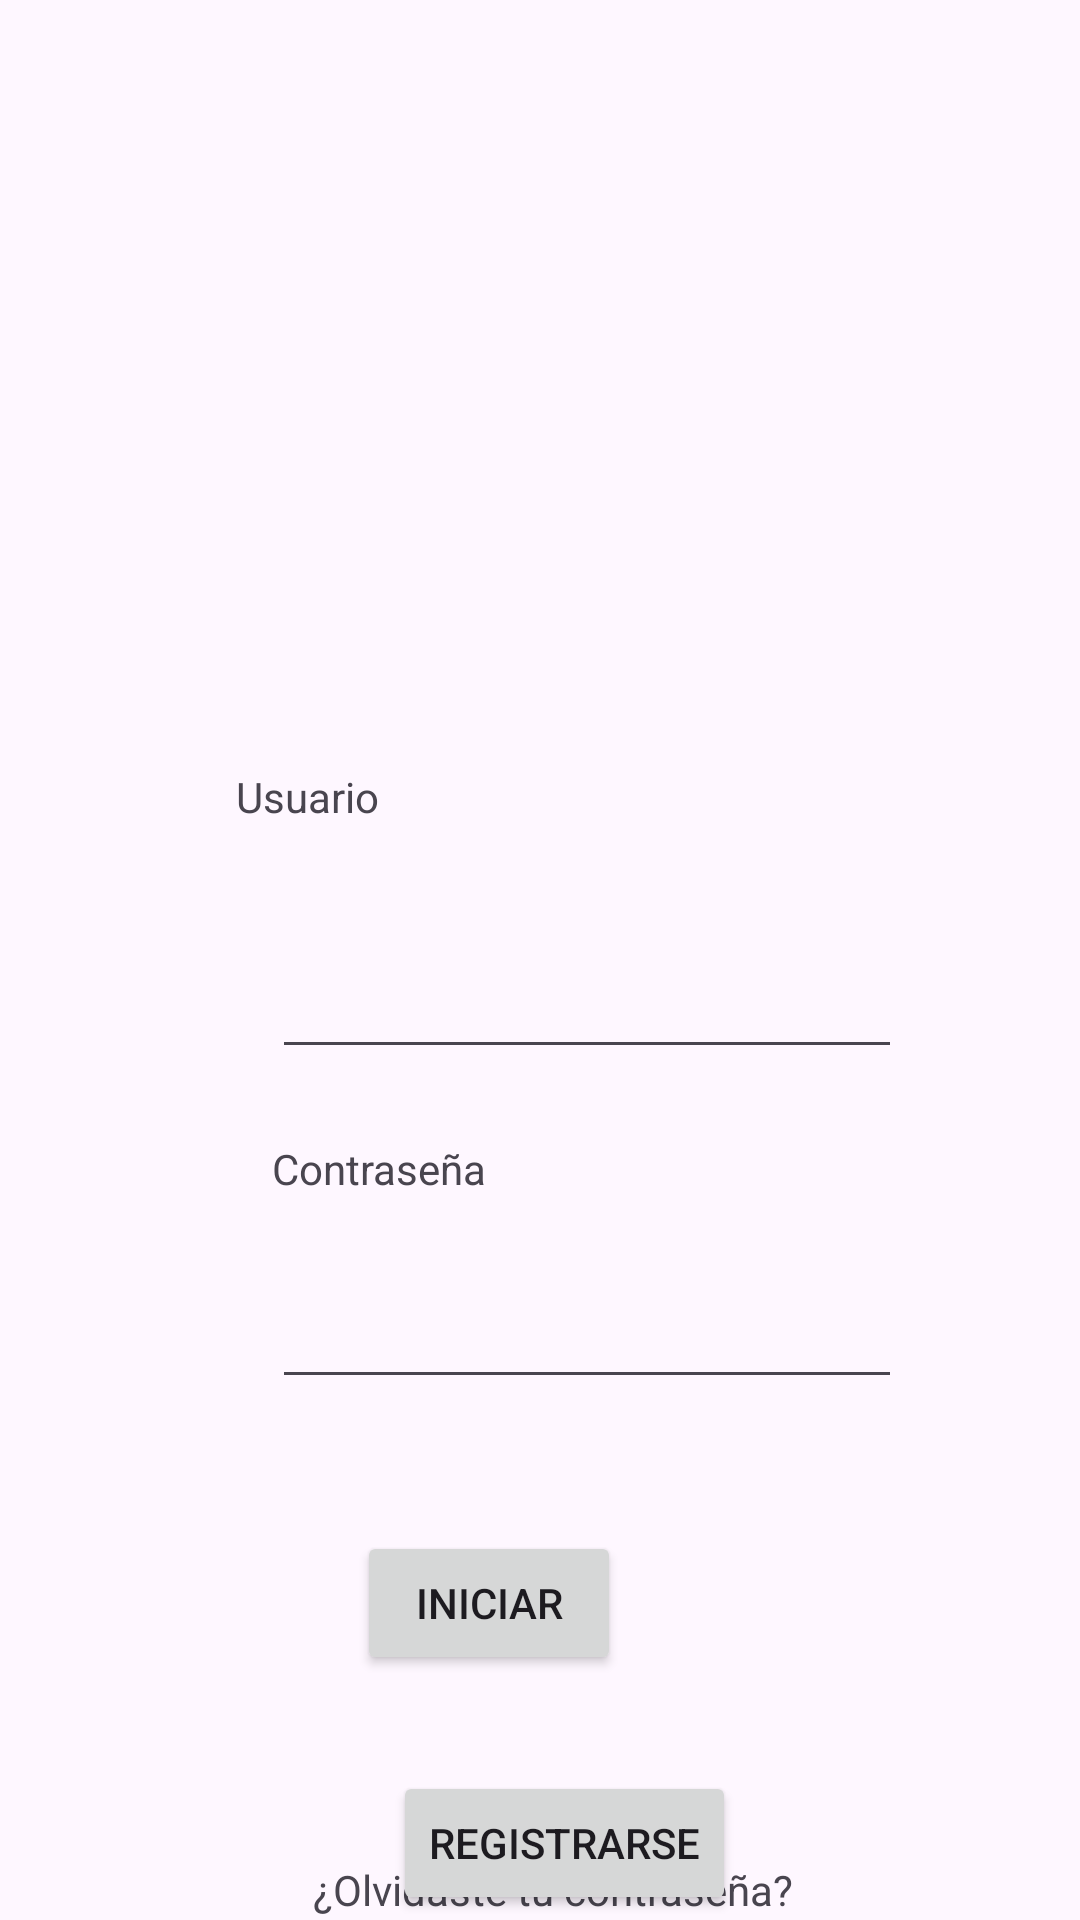

Write the Android layout XML for this screen, with the resource values it uses.
<!-- AndroidManifest.xml: application theme Theme.Proyecto_Final_Movil -->
<!-- res/layout/activity_login.xml -->
<?xml version="1.0" encoding="utf-8"?>
<androidx.constraintlayout.widget.ConstraintLayout xmlns:android="http://schemas.android.com/apk/res/android"
    xmlns:app="http://schemas.android.com/apk/res-auto"
    xmlns:tools="http://schemas.android.com/tools"
    android:layout_width="match_parent"
    android:layout_height="match_parent"
    tools:context=".LoginActivity">

    <TextView
        android:id="@+id/tvIde"
        android:layout_width="wrap_content"
        android:layout_height="wrap_content"
        android:layout_marginTop="16dp"
        android:layout_marginEnd="246dp"
        android:layout_marginBottom="30dp"
        android:text="@string/tvID"
        app:layout_constraintBottom_toTopOf="@+id/txtEmail"
        app:layout_constraintEnd_toEndOf="parent"
        app:layout_constraintStart_toStartOf="@+id/txtEmail"
        app:layout_constraintTop_toBottomOf="@+id/imageView" />

    <TextView
        android:id="@+id/tvPassword"
        android:layout_width="wrap_content"
        android:layout_height="wrap_content"
        android:layout_marginStart="116dp"
        android:layout_marginTop="380dp"
        android:layout_marginEnd="223dp"
        android:layout_marginBottom="10dp"
        android:text="@string/tvPass"
        app:layout_constraintBottom_toTopOf="@+id/txtPassword"
        app:layout_constraintEnd_toEndOf="parent"
        app:layout_constraintStart_toStartOf="parent"
        app:layout_constraintTop_toTopOf="parent" />

    <EditText
        android:id="@+id/txtEmail"
        android:layout_width="wrap_content"
        android:layout_height="wrap_content"
        android:layout_marginStart="116dp"
        android:layout_marginTop="10dp"
        android:layout_marginEnd="85dp"
        android:layout_marginBottom="60dp"
        android:ems="10"
        android:inputType="text"
        app:layout_constraintBottom_toTopOf="@+id/tvPassword"
        app:layout_constraintEnd_toEndOf="parent"
        app:layout_constraintStart_toStartOf="parent"
        app:layout_constraintTop_toBottomOf="@+id/tvIde" />

    <EditText
        android:id="@+id/txtPassword"
        android:layout_width="wrap_content"
        android:layout_height="wrap_content"
        android:layout_marginStart="116dp"
        android:layout_marginTop="16dp"
        android:layout_marginEnd="85dp"
        android:layout_marginBottom="44dp"
        android:ems="10"
        android:inputType="numberPassword"
        app:layout_constraintBottom_toTopOf="@+id/btnLogin"
        app:layout_constraintEnd_toEndOf="parent"
        app:layout_constraintStart_toStartOf="parent"
        app:layout_constraintTop_toBottomOf="@+id/tvPassword" />

    <Button
        android:id="@+id/btnLogin"
        android:layout_width="wrap_content"
        android:layout_height="wrap_content"
        android:layout_marginStart="160dp"
        android:layout_marginEnd="153dp"
        android:layout_marginBottom="201dp"
        android:text="@string/btnLogin"
        app:layout_constraintBottom_toBottomOf="parent"
        app:layout_constraintEnd_toEndOf="parent"
        app:layout_constraintHorizontal_bias="1.0"
        app:layout_constraintStart_toStartOf="parent"
        app:layout_constraintTop_toBottomOf="@+id/txtPassword" />

    <ImageView
        android:id="@+id/imageView"
        android:layout_width="153dp"
        android:layout_height="155dp"
        android:layout_marginStart="154dp"
        android:layout_marginTop="80dp"
        android:layout_marginEnd="129dp"
        android:layout_marginBottom="41dp"
        app:layout_constraintBottom_toTopOf="@+id/tvIde"
        app:layout_constraintEnd_toEndOf="parent"
        app:layout_constraintStart_toStartOf="parent"
        app:layout_constraintTop_toTopOf="parent"
        app:srcCompat="@drawable/ic_launcher_foreground"
        tools:srcCompat="@tools:sample/avatars" />

    <Button
        android:id="@+id/btnRegistro"
        android:layout_width="wrap_content"
        android:layout_height="wrap_content"
        android:layout_marginStart="144dp"
        android:layout_marginTop="32dp"
        android:layout_marginEnd="128dp"
        android:layout_marginBottom="88dp"
        android:text="@string/btnRegistro"
        app:layout_constraintBottom_toBottomOf="parent"
        app:layout_constraintEnd_toEndOf="parent"
        app:layout_constraintStart_toStartOf="parent"
        app:layout_constraintTop_toBottomOf="@+id/btnLogin"
        app:layout_constraintVertical_bias="0.0" />

    <TextView
        android:id="@+id/tvOlvida"
        android:layout_width="wrap_content"
        android:layout_height="wrap_content"
        android:layout_marginStart="181dp"
        android:layout_marginTop="25dp"
        android:layout_marginEnd="172dp"
        android:layout_marginBottom="44dp"
        android:text="@string/tvOlvida"
        app:layout_constraintBottom_toBottomOf="parent"
        app:layout_constraintEnd_toEndOf="parent"
        app:layout_constraintStart_toStartOf="parent"
        app:layout_constraintTop_toBottomOf="@+id/btnRegistro" />

</androidx.constraintlayout.widget.ConstraintLayout>
<!-- resources referenced by this layout -->
<resources>
  <string name="btnLogin">INICIAR</string>
  <string name="btnRegistro">REGISTRARSE</string>
  <string name="tvID">Usuario</string>
  <string name="tvOlvida">¿Olvidaste tu contraseña?</string>
  <string name="tvPass">Contraseña</string>
  <style name="Theme.Proyecto_Final_Movil" parent="Base.Theme.Proyecto_Final_Movil" />
  <style name="Base.Theme.Proyecto_Final_Movil" parent="Theme.Material3.DayNight.NoActionBar">
          
          
      </style>
</resources>
